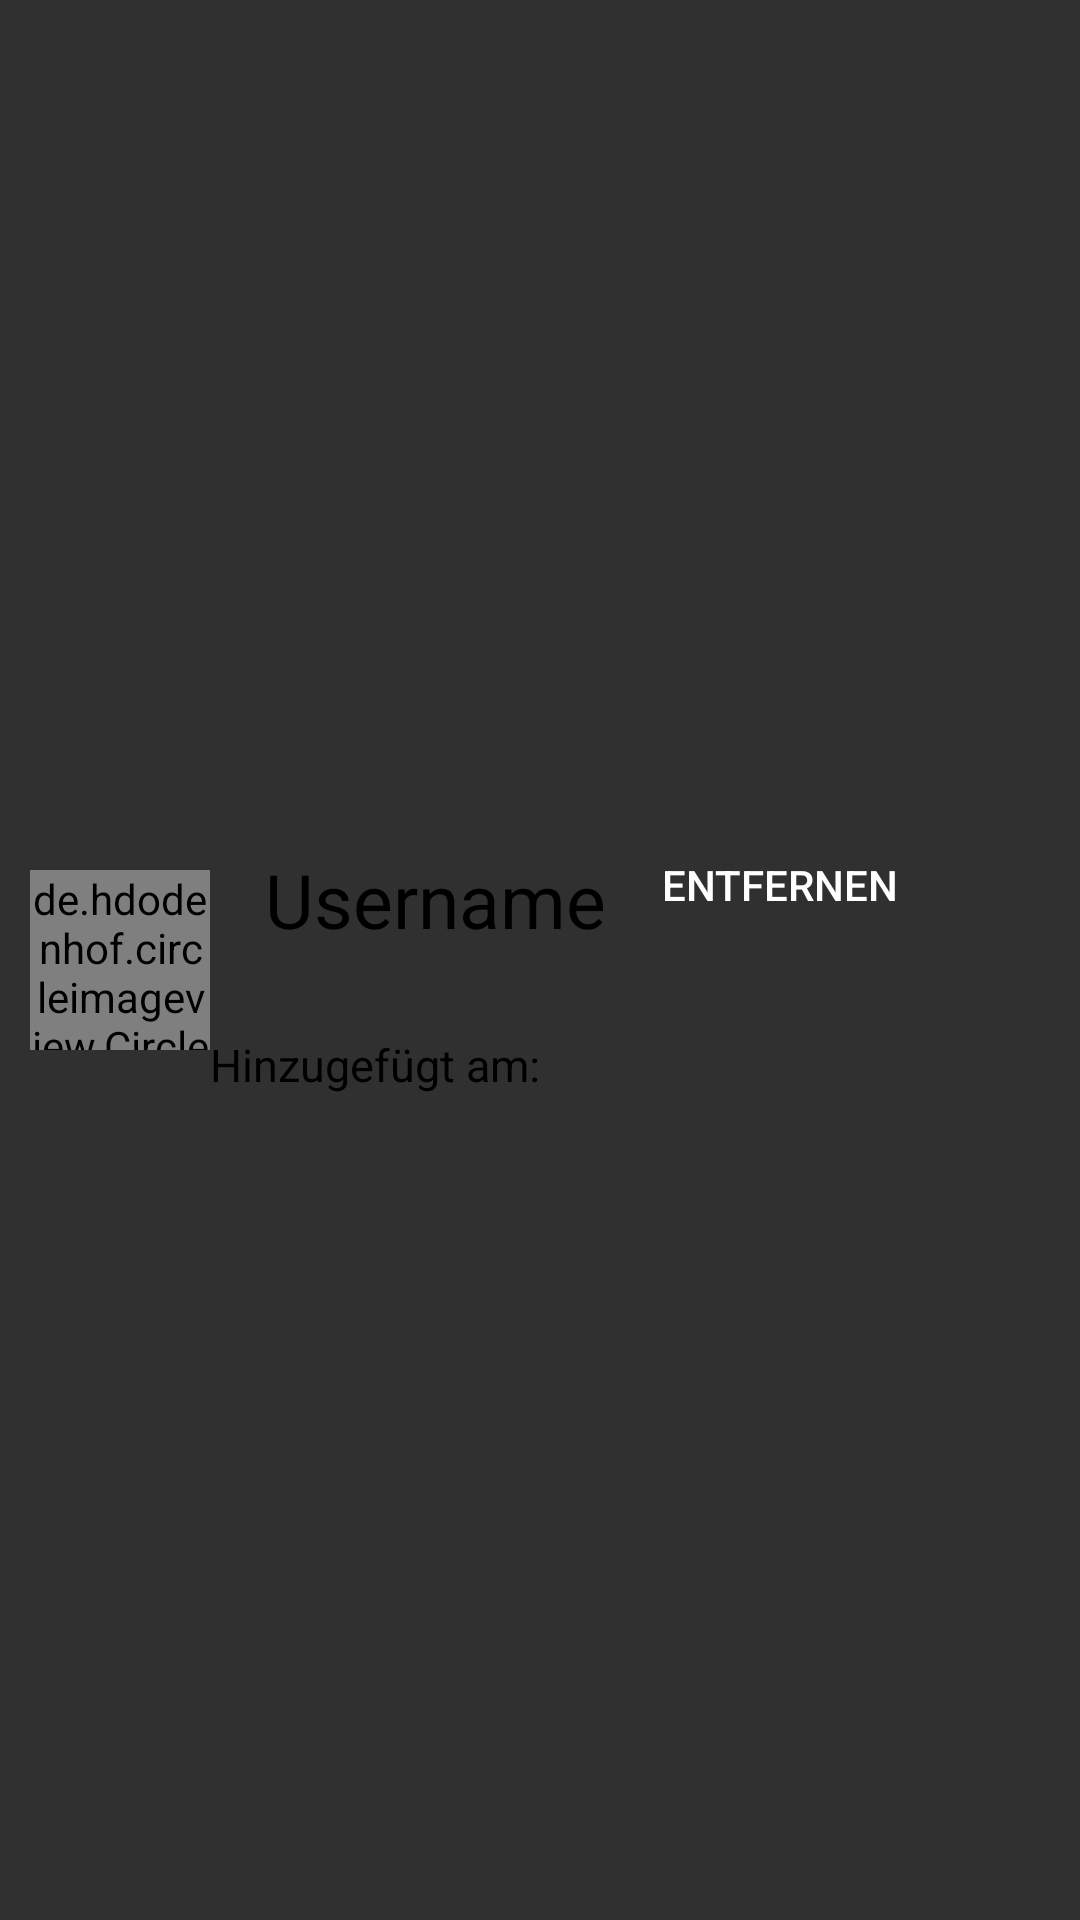

Layout XML and referenced resources for this Android screen:
<!-- AndroidManifest.xml: application theme Theme.AppCompat.NoActionBar -->
<!-- res/layout/template_all_users_of_list_owned.xml -->
<?xml version="1.0" encoding="utf-8"?>
<LinearLayout xmlns:android="http://schemas.android.com/apk/res/android"
    android:layout_width="match_parent"
    android:layout_height="match_parent"
    android:layout_gravity="center">

    <LinearLayout
        android:layout_gravity="center"
        android:layout_width="350dp"
        android:layout_height="100dp"
        android:background="@drawable/rectangle_for_login">

        <de.hdodenhof.circleimageview.CircleImageView
            android:id="@+id/add_user_to_list_image"
            android:layout_gravity="center"
            android:layout_width="60dp"
            android:layout_height="60dp"
            android:src="@mipmap/acount_icon"
            android:layout_marginStart="10dp" />

        <LinearLayout
            android:layout_width="140dp"
            android:layout_height="match_parent"
            android:orientation="vertical">


            <TextView
                android:id="@+id/add_user_to_list_username"
                android:layout_width="140dp"
                android:layout_height="60dp"
                android:text="Username"
                android:textColor="#000"
                android:gravity="center"
                android:textSize="25sp"
                android:layout_marginStart="5dp"
                android:layout_marginEnd="20dp" />

            <LinearLayout
                android:layout_width="match_parent"
                android:layout_height="wrap_content">


                <TextView
                    android:layout_width="wrap_content"
                    android:layout_height="50dp"
                    android:text="Hinzugefügt am:"
                    android:textColor="#000"
                    android:gravity="center"
                    android:textSize="15sp"/>

            </LinearLayout>


        </LinearLayout>


        <Button
            android:id="@+id/add_user_to_list_button"
            android:layout_width="100dp"
            android:layout_height="50dp"
            android:layout_marginEnd="10dp"
            android:background="@drawable/delete_user_from_list"
            android:gravity="center"
            android:text="Entfernen"
            android:textColor="#FFFFFF" />


    </LinearLayout>

</LinearLayout>
<!-- resources referenced by this layout -->
<resources>
  <!-- mipmap acount_icon: png bitmap (mipmap-hdpi, 1547 bytes) -->
</resources>
